Run: headless pygame with SDL's dummy video driver; simulated clock (each Clock.tick advances the game by its frame time, no real sleeping); random seed 0; keys injected as events and as key.get_pressed() state; no mouse input.
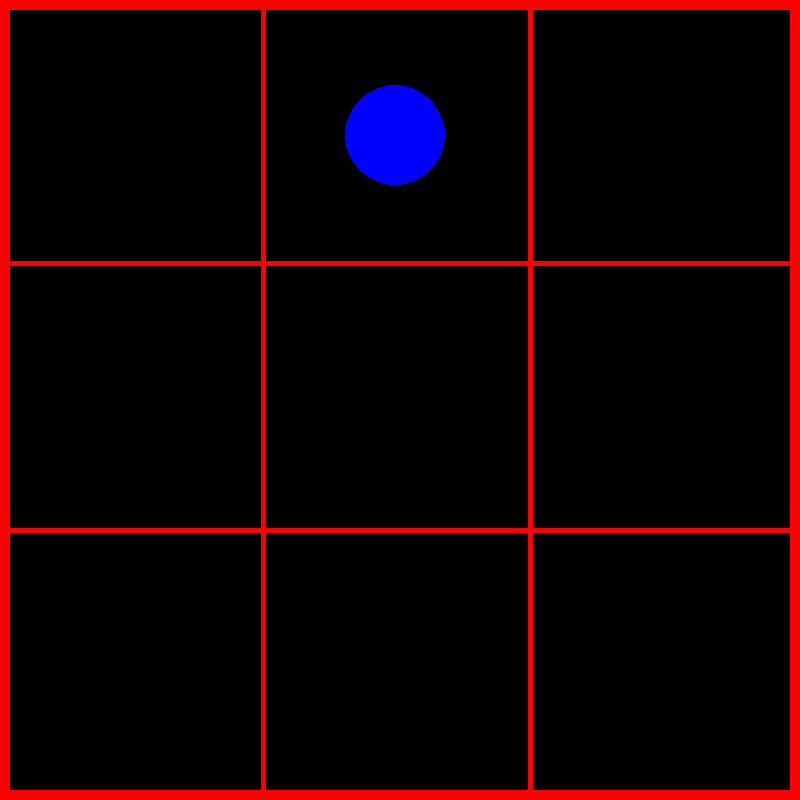
Frame 1 of 1 · flips 1–60 · no input (game ended)

The pygame program that drew these frames:

import pygame
import sys
#import serial
import random
from pygame import time
from pygame.locals import *

# visina i sirina se mogu menjati i to nece uticati na crtanje 
screen_width  = 800
screen_height = 800
size=[screen_width,screen_height]
pygame.init()
screen = pygame.display.set_mode(size)
# definisemo boje
white = (255,255,255)
black = (0,0,0)
red   = (255,0,0)
green = (0,255,0)
blue  = (0,0,255)
yellow= (255,255,0)
ball_size = 50

position = [0,1,2,3,4,5,6,7,8]
positions= [[135,135],[395,135],[660,135],[135,405],[395,405],[660,405],[135,675],[395,675],[660,675]]

iteration = 0
score = 0

def random_position():
	return random.randint(0,8)

def draw_circle(_color,_random_state):
	if _color == 0:
		pygame.draw.circle(screen, blue, positions[position[_random_state]], 50)
	elif _color == 1 :
		pygame.draw.circle(screen, green, positions[position[_random_state]], 50)
	else:
		pygame.draw.circle(screen, red, positions[position[_random_state]], 50)

def main():
    done = False
    clock = pygame.time.Clock()
    global iteration
    global score
    while not done:

	    screen.fill(black)
	    # crtanje okvira
	    pygame.draw.rect(screen,red,(0,screen_height-10,screen_width,screen_height),0)
	    pygame.draw.rect(screen,red,(0,0,10,screen_height),0)
	    pygame.draw.rect(screen,red,(screen_width-10,0,screen_width,screen_height),0)
	    pygame.draw.rect(screen,red,(0,0,screen_width,10),0)
	    # crtanje linija
	    pygame.draw.rect(screen,red,[0,screen_height//3 -5,screen_width,5],0)
	    pygame.draw.rect(screen,red,[0,2*screen_height//3 -5,screen_width,5],0)
	    pygame.draw.rect(screen,red,[screen_width//3 -5,0,5,screen_height],0)
	    pygame.draw.rect(screen,red,[2*screen_width//3 -5,0,5,screen_width],0)

	    # crtanje kruga
	    random_state = random_position()
	    draw_circle(0,random_state)
	    pygame.display.flip()

	    #	prssed
	    #	CITANJE SA SERIJSKOG PORTA
	    #

	    

	    if iteration == 20:
	    	done = True
	    iteration += 1
	    clock.tick(60)
	    time.delay(1000)

    pygame.quit()
 
if __name__ == "__main__":
    main()
